Run: headless pygame with SDL's dummy video driver; simulated clock (each Clock.tick advances the game by its frame time, no real sleeping); random seed 0; keys injected as events and as key.get_pressed() state; mouse plan: one left click at the window centre at the start of phase 2, then a move to the lower-right quarter at the start of phase 3.
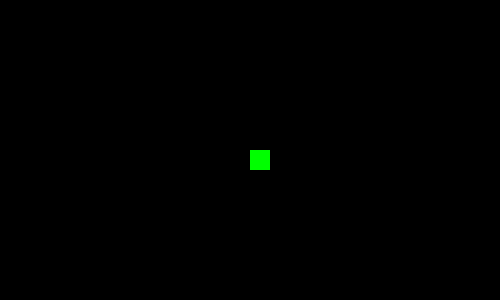
Frame 1 of 4 · flips 1–60 · no input
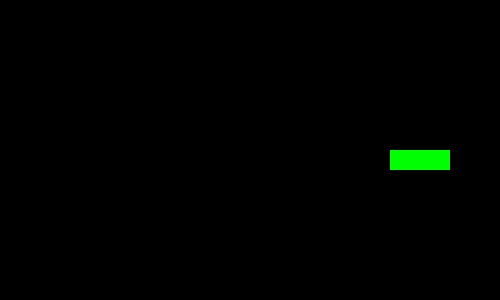
Frame 2 of 4 · flips 61–180 · clicked the window centre · tapped SPACE, RETURN · held RIGHT (→), D
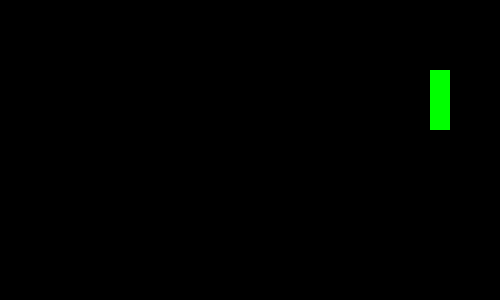
Frame 3 of 4 · flips 181–300 · moved the mouse to the lower-right quarter · held DOWN (↓), S
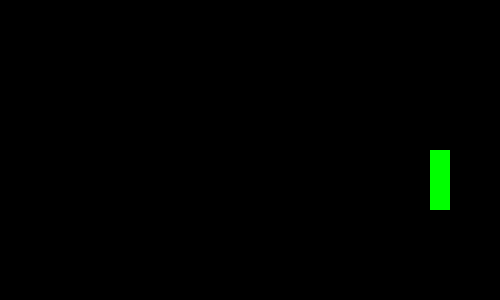
Frame 4 of 4 · flips 301–420 · held LEFT (←), A, UP (↑), W

The pygame program that drew these frames:

import pygame
from pygame.locals import *
from random import randint


class Apple():
    def __init__(self):
        self.x = random()

class Square():
    def __init__(self, x, y):
        self.x = x
        self.y = y
        self.width = 20
        self.height = 20

    def get_coords(self):
        return self.x, self.y

    def set_coords(self, x, y):
        self.x = x
        self.y = y
        if self.x > 500:
            self.x = 0
        if self.x < 0:
            self.x = 500
        if self.y > 300:
            self.y = 0
        if self.y < 0:
            self.y = 300


pygame.init()
size = width, height = 500, 300
screen = pygame.display.set_mode(size)
route = (0, 0)

M = pygame.USEREVENT + 1

list_of_squares = [Square(250, 150), Square(270, 150), Square(290, 150), Square(310, 150)]


def draw(route):
    screen.fill((0, 0, 0))
    first = list_of_squares[0]
    x, y = first.get_coords()
    last = list_of_squares.pop()
    last.set_coords(x + route[0], y + route[1])
    list_of_squares.insert(0, last)

    for square in list_of_squares:
        x, y = square.get_coords()
        pygame.draw.rect(screen, (0, 255, 0), (x, y, 20, 20))


running = True

while running:
    pygame.time.set_timer(M, 70)
    for event in pygame.event.get():
        if event.type == pygame.MOUSEBUTTONDOWN:
            x, y = list_of_squares[-1].get_coords()
            print(x, y)
            list_of_squares.append(Square(x - route[0], y - route[1]))
        if event.type == M:
            x, y = list_of_squares[-1].get_coords()
            print(x, y)
            list_of_squares.append(Square(x - route[0], y - route[1]))
        if event.type == pygame.QUIT:
            running = False

    pygame.time.delay(60)

    keys = pygame.key.get_pressed()
    if keys[pygame.K_w]:
        route = (0, -10)
        # y -= 20
    elif keys[pygame.K_a]:
        route = (-10, 0)
        # x -= 20
    elif keys[pygame.K_s]:
        route = (0, 10)
        # y += 20
    elif keys[pygame.K_d]:
        route = (10, 0)
        # x += 20
    draw(route)
    pygame.display.flip()
pygame.quit()
